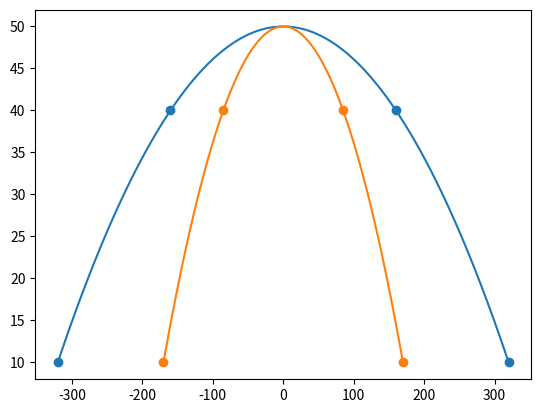

The matplotlib source for this figure: (Note: this script raises an exception after producing the figure.)
import matplotlib.pyplot as plt 
import numpy as np
import time

class SpeedCalculator:
	def __init__(self):

		self.scaler = 4
		self.xmaxspeed = 40
		self.ymaxspeed = 40
		self.screenheight = 340
		self.screenwidth = 640
		self.xspeed = 50
		self.yspeed = 50
		self.xcoes = np.array([])
		self.ycoes = np.array([])

	def calc_speed(self, x, y):

		x = x-(self.screenwidth/2)
		xsquare = x*x
		self.xspeed = (self.xcoes[0] * xsquare) + self.xcoes[2]

		y = y-(self.screenheight/2)
		ysquare = y*y
		self.yspeed = (self.ycoes[0] * ysquare) + self.ycoes[2]

		return self.xspeed, self.yspeed
	
	def plotter(self):
	
		xx = np.array([-self.screenwidth/2, -self.screenwidth/4, self.screenwidth/4, self.screenwidth/2])
		yx = np.array([self.ymaxspeed/self.scaler, self.ymaxspeed, self.ymaxspeed, self.ymaxspeed/self.scaler])

		xy = np.array([-self.screenheight/2, -self.screenheight/4, self.screenheight/4, self.screenheight/2])
		yy = np.array([self.xmaxspeed/self.scaler, self.xmaxspeed, self.xmaxspeed, self.xmaxspeed/self.scaler])
	
		model1 = np.poly1d(np.polyfit(xx, yx, 2))
		model2 = np.poly1d(np.polyfit(xy, yy, 2))
	
		self.xcoes = model1.coefficients
		self.ycoes = model2.coefficients
	
		line1 = np.linspace(-self.screenwidth/2, self.screenwidth/2, 100)
		line2 = np.linspace(-self.screenheight/2, self.screenheight/2, 100)
	
		plt.scatter(xx, yx)
		plt.plot(line1, model1(line1))
	
		plt.scatter(xy, yy)
		plt.plot(line2, model2(line2))
		plt.show()
	
		print(model1)
		print(model2)
	

if __name__=='__main__':
	cc = SpeedCalculator()
	cc.plotter()
	while True:
		x = int(input('xpos:'))
		if x == 0:
			break
		y = int(input('ypos:'))
		print(cc.calc_speed(x, y))
		time.sleep(1)

